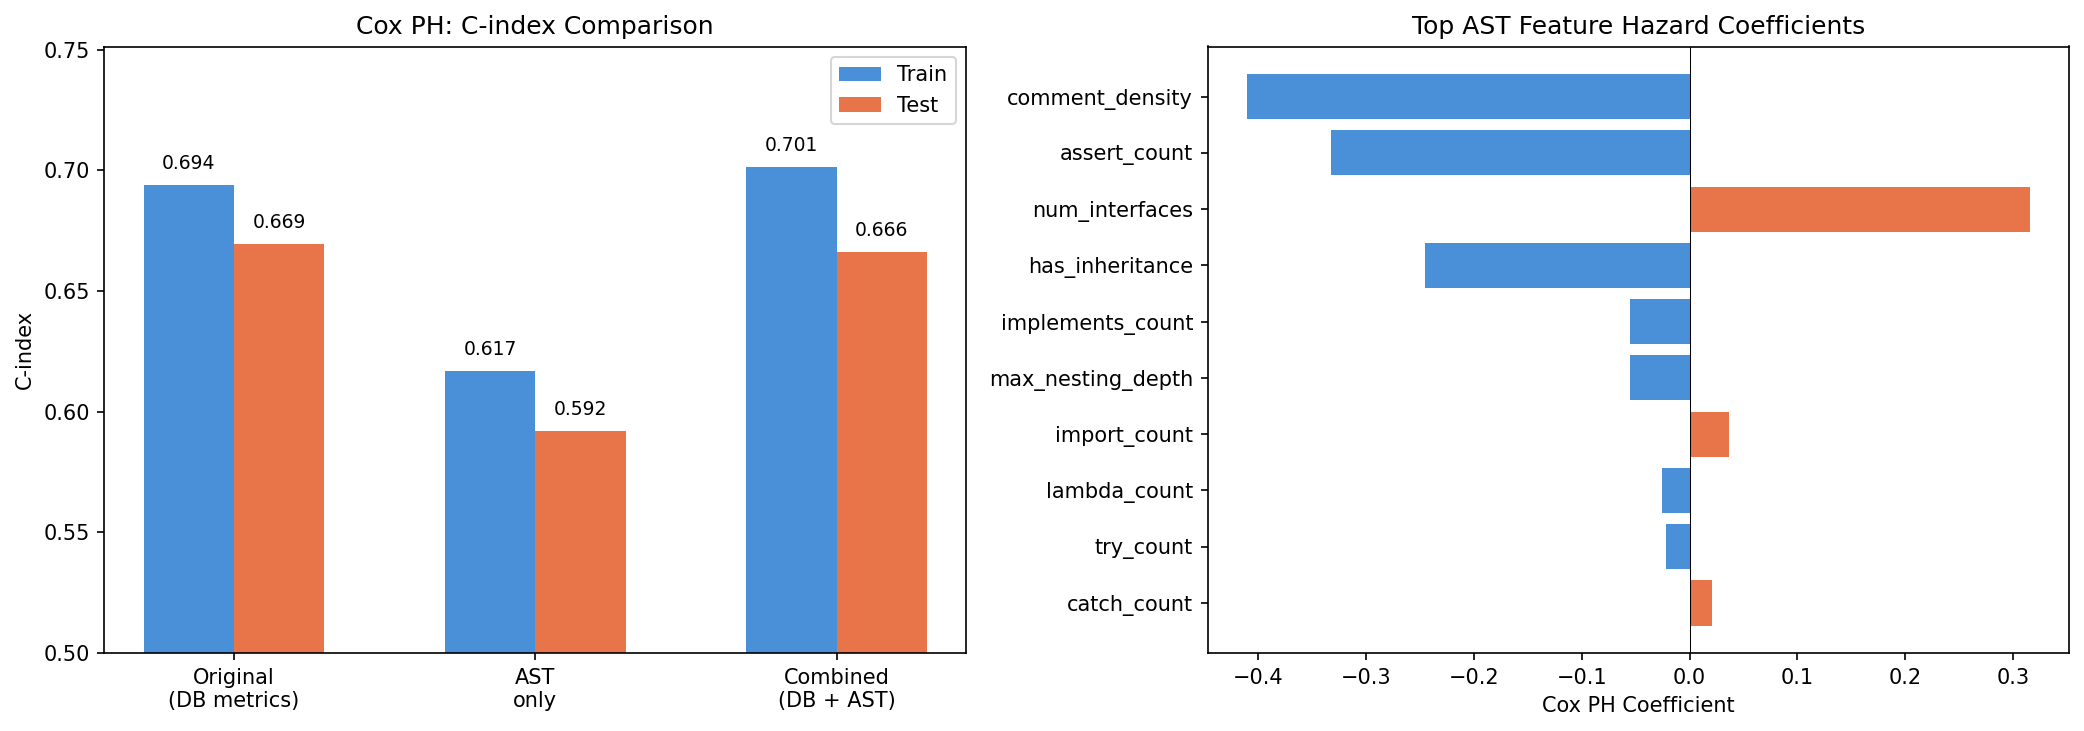

The table this chart was drawn from, first rows:
Model, C-index (train), C-index (test)
A: Original (DB metrics), 0.6939, 0.6695
B: AST only, 0.6169, 0.5922
C: Combined (DB + AST), 0.7014, 0.6664
